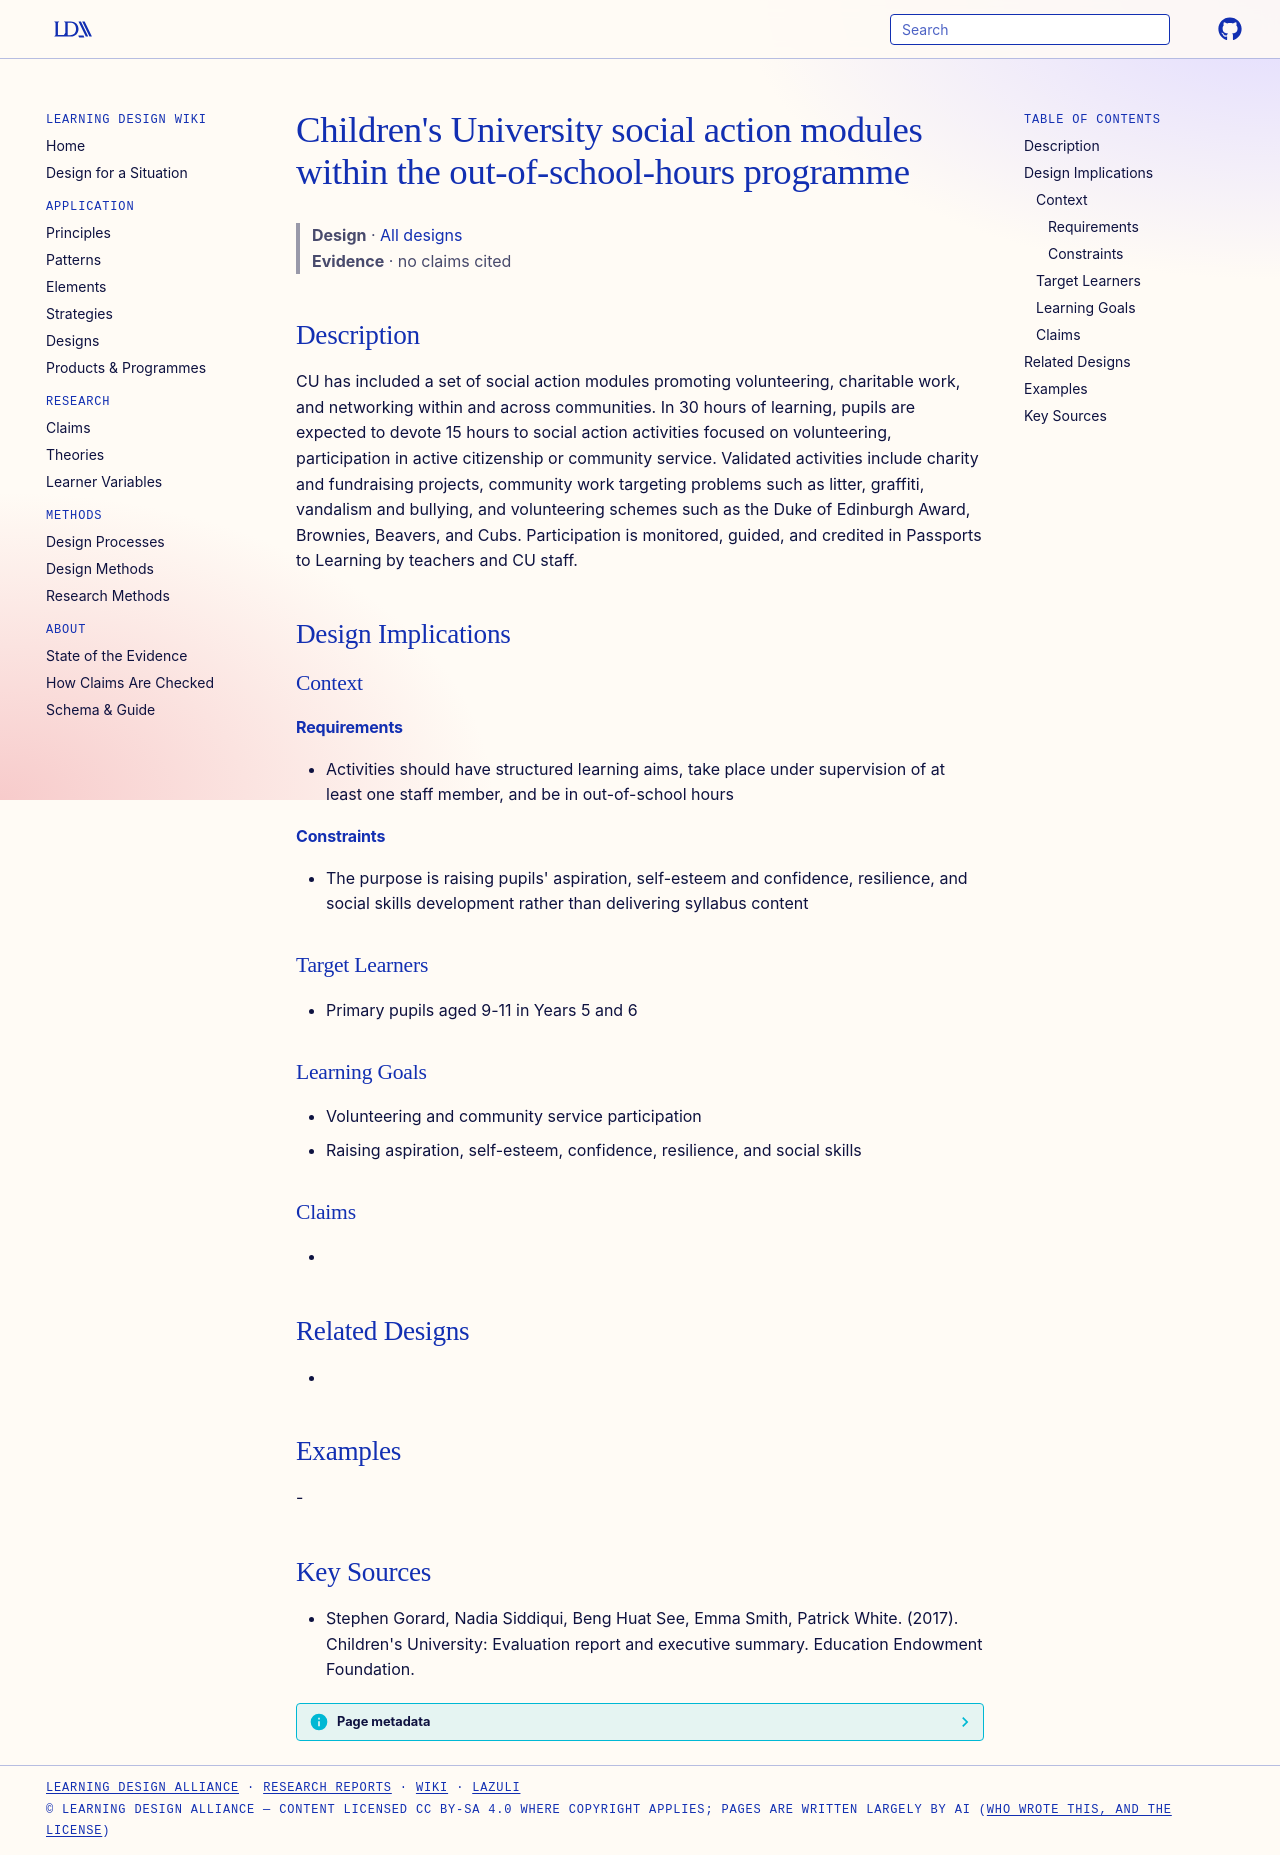

repository: Learning-Design-Alliance/learning-wiki · page: designs/cu-social-action-modules/index.html · generator: mkdocs

---
type: design
id: cu-social-action-modules
title: "Children's University social action modules within the out-of-school-hours programme"
description: CU has included a set of social action modules promoting volunteering, charitable work, and networking within and across communities.
status: review
generated:
  by: "process:settle-candidates"
  at: 2026-11-01
sources:
  - id: stephen-gorard-2017
    title: "Stephen Gorard, Nadia Siddiqui, Beng Huat See, Emma Smith, Patrick White. (2017). Children's University: Evaluation report and executive summary. Education Endowment Foundation."
    author: Stephen Gorard, Nadia Siddiqui, Beng Huat See, Emma Smith, Patrick White
---

# Children's University social action modules within the out-of-school-hours programme

> **Design** · [All designs](index.md)
> **Evidence** · no claims cited

## Description
CU has included a set of social action modules promoting volunteering, charitable work, and networking within and across communities. In 30 hours of learning, pupils are expected to devote 15 hours to social action activities focused on volunteering, participation in active citizenship or community service. Validated activities include charity and fundraising projects, community work targeting problems such as litter, graffiti, vandalism and bullying, and volunteering schemes such as the Duke of Edinburgh Award, Brownies, Beavers, and Cubs. Participation is monitored, guided, and credited in Passports to Learning by teachers and CU staff.

## Design Implications

### Context
#### Requirements
- Activities should have structured learning aims, take place under supervision of at least one staff member, and be in out-of-school hours
#### Constraints
- The purpose is raising pupils' aspiration, self-esteem and confidence, resilience, and social skills development rather than delivering syllabus content

### Target Learners
- Primary pupils aged 9-11 in Years 5 and 6

### Learning Goals
- Volunteering and community service participation
- Raising aspiration, self-esteem, confidence, resilience, and social skills

### Claims
- 

## Related Designs
- 

## Examples
-

## Key Sources
- Stephen Gorard, Nadia Siddiqui, Beng Huat See, Emma Smith, Patrick White. (2017). Children's University: Evaluation report and executive summary. Education Endowment Foundation.
